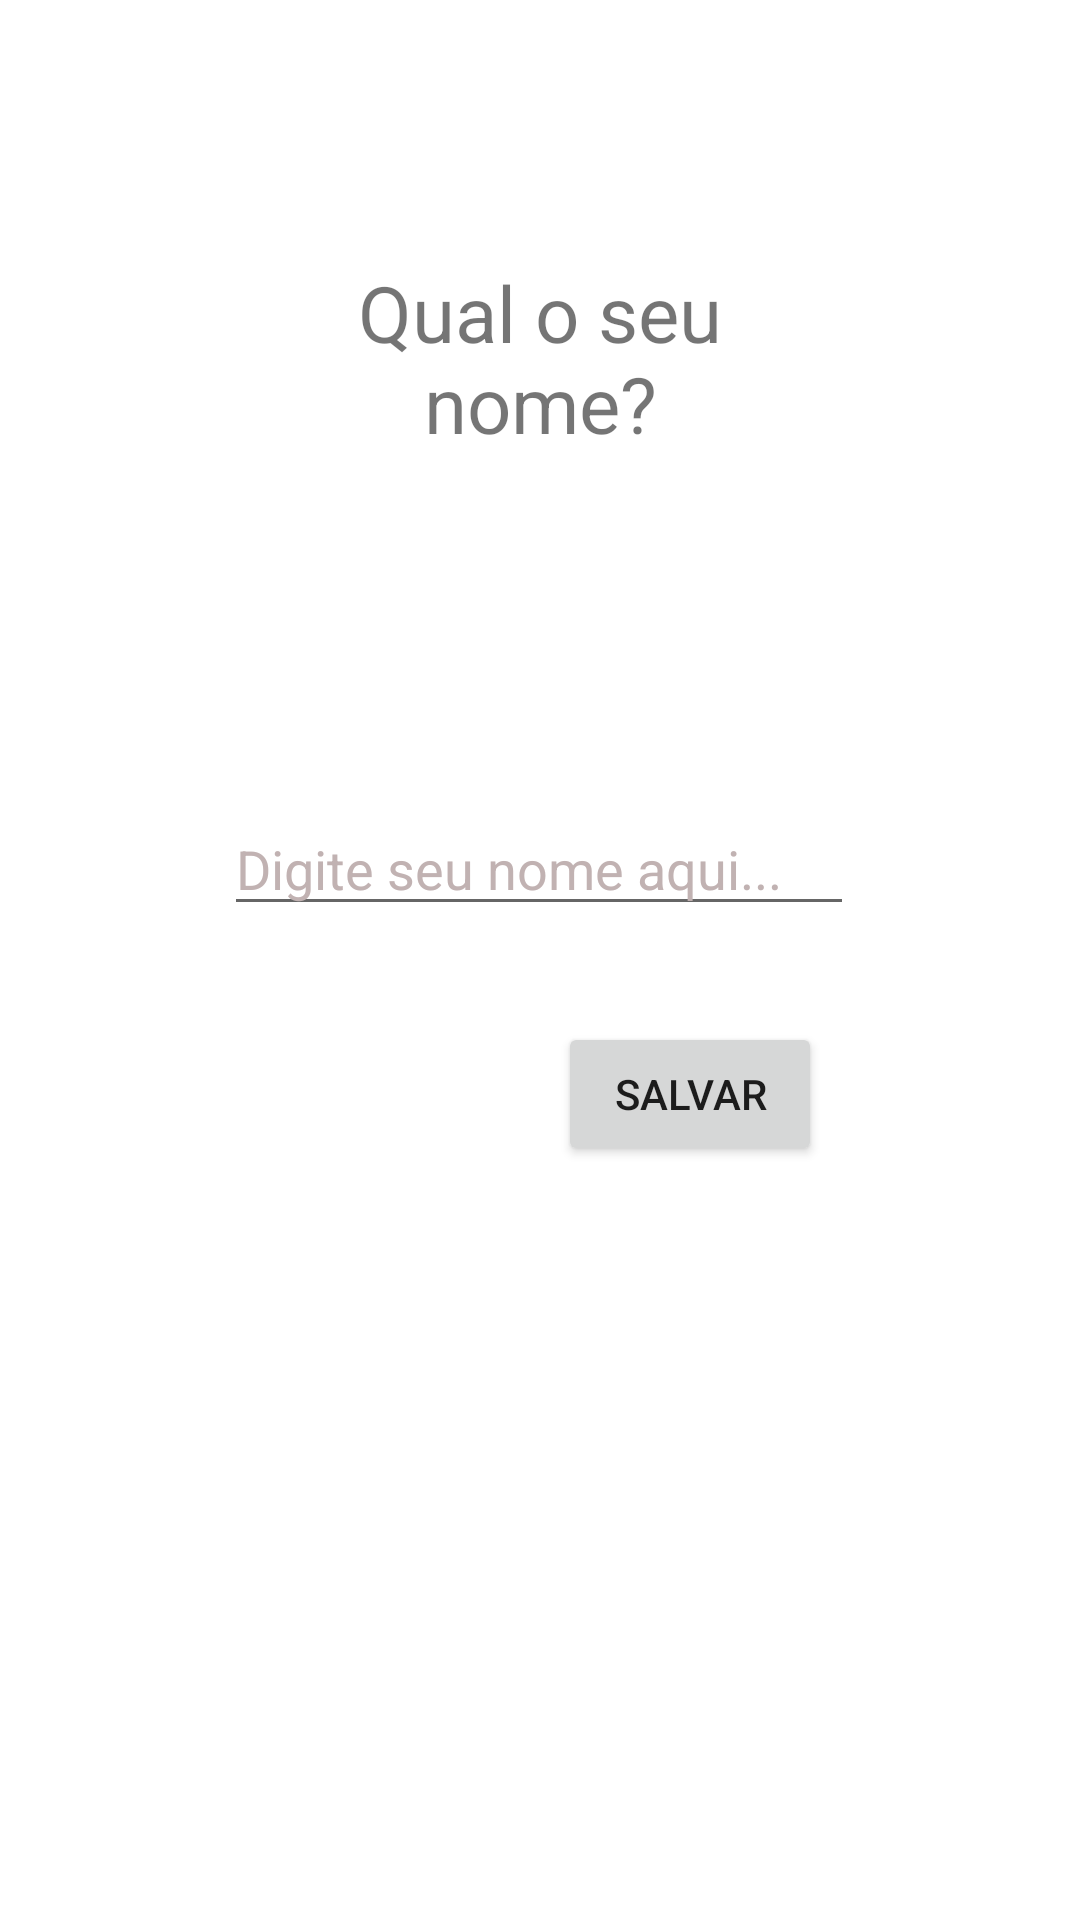

Layout XML and referenced resources for this Android screen:
<!-- AndroidManifest.xml: application theme Theme.AprendendoAUsarPlaceHolders -->
<!-- res/layout/activity_main.xml -->
<?xml version="1.0" encoding="utf-8"?>
<androidx.constraintlayout.widget.ConstraintLayout xmlns:android="http://schemas.android.com/apk/res/android"
    xmlns:app="http://schemas.android.com/apk/res-auto"
    xmlns:tools="http://schemas.android.com/tools"
    android:layout_width="match_parent"
    android:layout_height="match_parent"
    tools:context=".MainActivity">

    <TextView
        android:id="@+id/qualNomeView"
        android:layout_width="179dp"
        android:layout_height="108dp"
        android:layout_gravity="center"
        android:gravity="center"
        android:text="@string/qual_nome_pergunta_string"
        android:textSize="26sp"
        app:layout_constraintBottom_toBottomOf="parent"
        app:layout_constraintEnd_toEndOf="parent"
        app:layout_constraintStart_toStartOf="parent"
        app:layout_constraintTop_toTopOf="parent"
        app:layout_constraintVertical_bias="0.123" />

    <EditText
        android:id="@+id/digiteNomeView"
        android:layout_width="wrap_content"
        android:layout_height="wrap_content"
        android:ems="10"
        android:hint="@string/digite_nome_aqui_string"
        android:textColorHint="@color/light_grey"
        android:inputType="textPersonName"

        app:layout_constraintBottom_toBottomOf="parent"
        app:layout_constraintEnd_toEndOf="parent"
        app:layout_constraintHorizontal_bias="0.497"
        app:layout_constraintStart_toStartOf="parent"
        app:layout_constraintTop_toBottomOf="@+id/qualNomeView"
        app:layout_constraintVertical_bias="0.221" />

    <Button
        android:id="@+id/btnSalvar"
        android:layout_width="wrap_content"
        android:layout_height="wrap_content"
        android:layout_marginTop="32dp"
        android:text="@string/botao_salvar_string"
        app:layout_constraintBottom_toBottomOf="parent"
        app:layout_constraintEnd_toEndOf="parent"
        app:layout_constraintHorizontal_bias="0.684"
        app:layout_constraintStart_toStartOf="parent"
        app:layout_constraintTop_toBottomOf="@+id/digiteNomeView"
        app:layout_constraintVertical_bias="0.0" />

</androidx.constraintlayout.widget.ConstraintLayout>
<!-- resources referenced by this layout -->
<resources>
  <color name="light_grey">#C1B2B2</color>
  <string name="botao_salvar_string">Salvar</string>
  <string name="digite_nome_aqui_string">Digite seu nome aqui...</string>
  <string name="qual_nome_pergunta_string">Qual o seu nome?</string>
  <style name="Theme.AprendendoAUsarPlaceHolders" parent="Theme.MaterialComponents.DayNight.DarkActionBar">
          
          <item name="colorPrimary">@color/purple_500</item>
          <item name="colorPrimaryVariant">@color/purple_700</item>
          <item name="colorOnPrimary">@color/white</item>
          
          <item name="colorSecondary">@color/teal_200</item>
          <item name="colorSecondaryVariant">@color/teal_700</item>
          <item name="colorOnSecondary">@color/black</item>
          
          <item name="android:statusBarColor" tools:targetApi="l">?attr/colorPrimaryVariant</item>
          
      </style>
  <color name="purple_500">#FF6200EE</color>
  <color name="purple_700">#FF3700B3</color>
  <color name="white">#FFFFFFFF</color>
  <color name="teal_200">#FF03DAC5</color>
  <color name="teal_700">#FF018786</color>
  <color name="black">#FF000000</color>
</resources>
